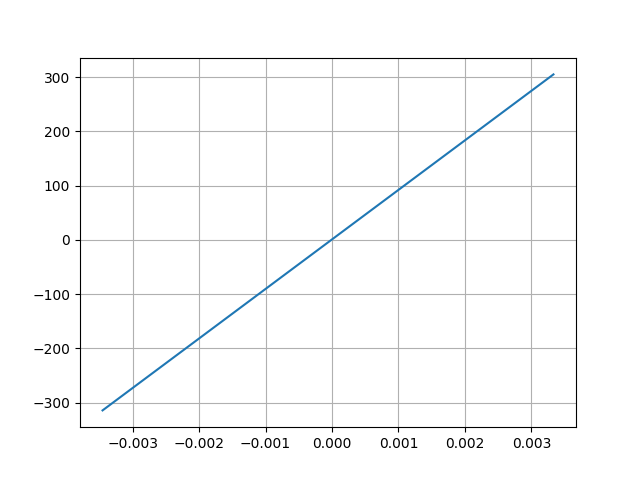

Data behind this chart, as committed beside it:
Desplacment, Force
0.003332, 304.9
-0.003453, -314
